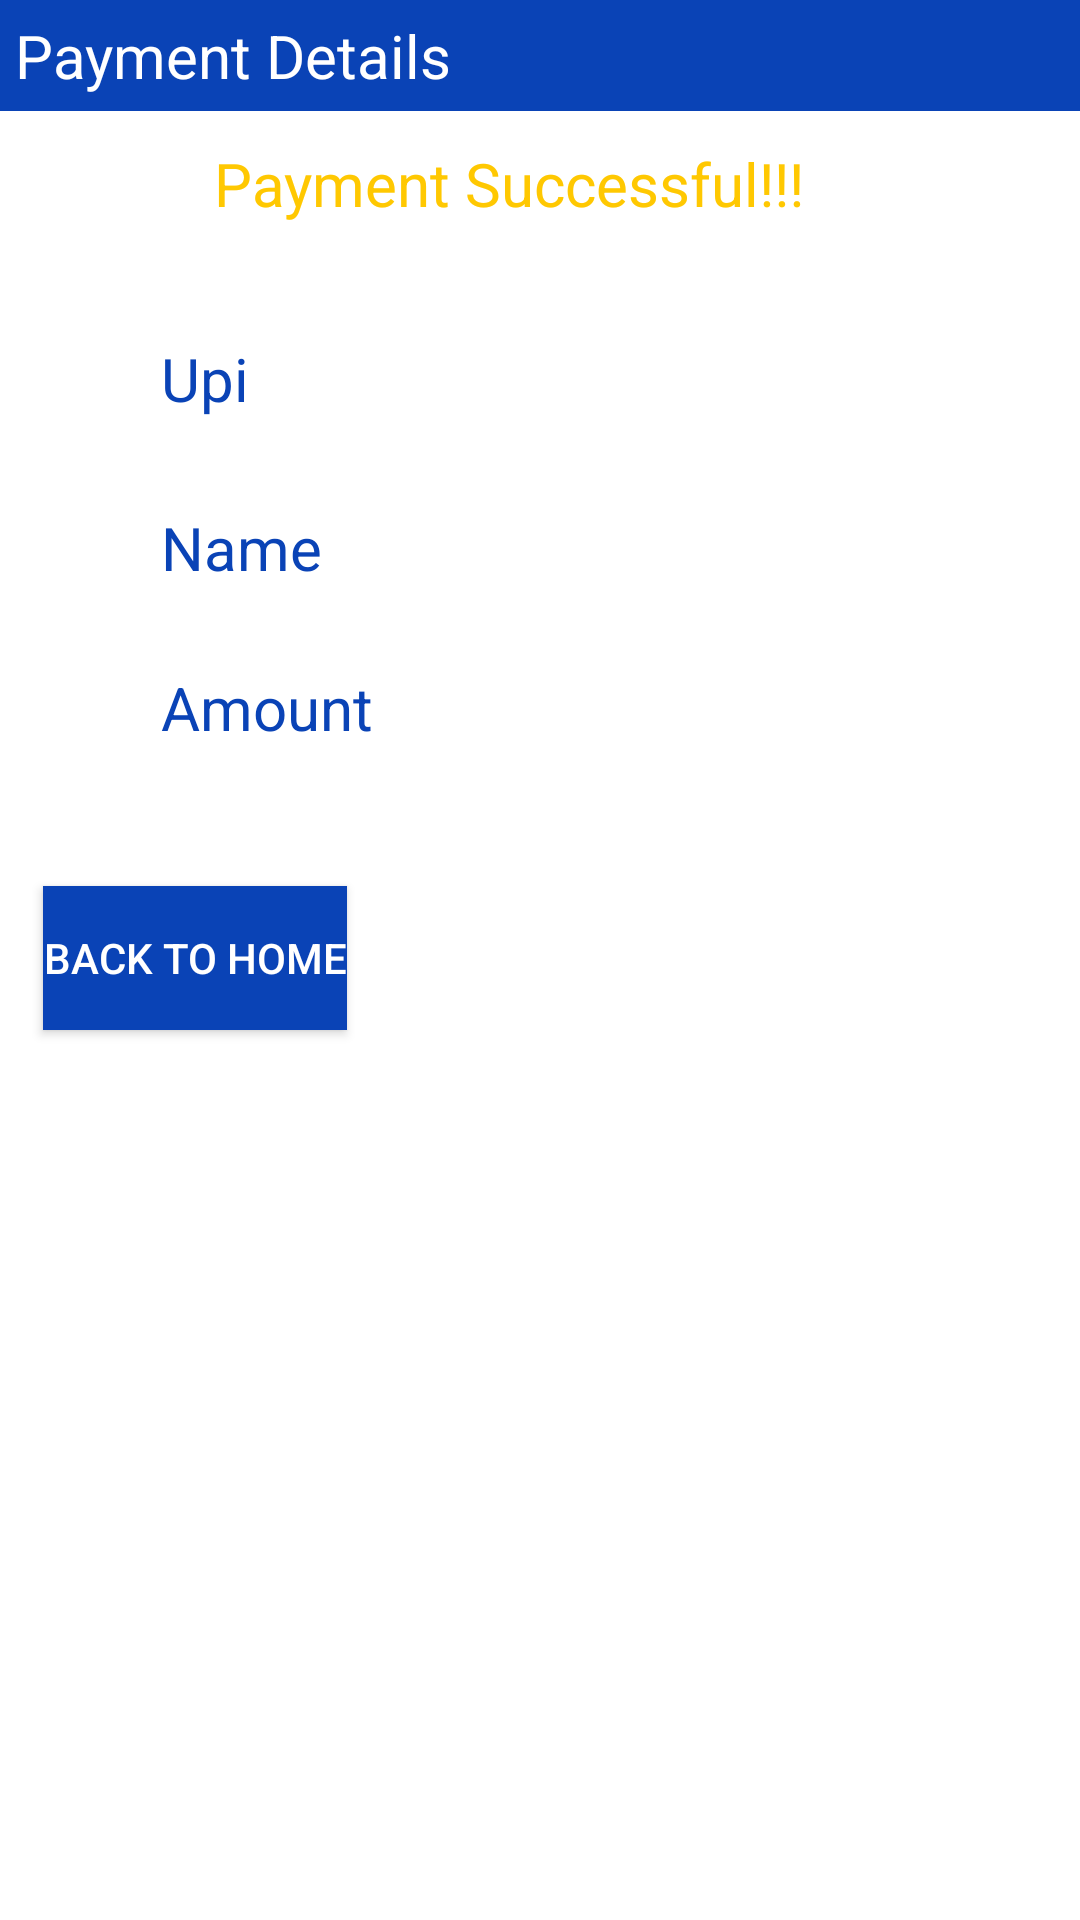

Here is an Android app screen rendered from its layout file. Give the layout XML and the strings, colors and styles it references.
<!-- AndroidManifest.xml: application theme Theme.LoginAndSignUp -->
<!-- res/layout/activity_payment_processing.xml -->
<?xml version="1.0" encoding="utf-8"?>
<androidx.constraintlayout.widget.ConstraintLayout xmlns:android="http://schemas.android.com/apk/res/android"
    xmlns:app="http://schemas.android.com/apk/res-auto"
    xmlns:tools="http://schemas.android.com/tools"
    android:layout_width="match_parent"
    android:layout_height="match_parent"
    tools:context=".PaymentProcessing">

    <RelativeLayout
        android:layout_width="match_parent"
        android:layout_height="wrap_content"
        android:layout_alignParentTop="true"
        android:background="@color/blue"
        android:gravity="start"
        tools:ignore="MissingConstraints">

        <TextView
            android:layout_width="wrap_content"
            android:layout_height="wrap_content"
            android:layout_margin="5dp"
            android:text="Payment Details"
            android:textColor="@color/white"
            android:textSize="20sp" />
    </RelativeLayout>


    <TextView
        android:id="@+id/name1"
        android:layout_width="236dp"
        android:layout_height="47dp"
        android:text="Name"
        android:textSize="20dp"
        android:textColor="@color/blue"
        app:layout_constraintBottom_toBottomOf="parent"
        app:layout_constraintEnd_toEndOf="parent"
        app:layout_constraintHorizontal_bias="0.433"
        app:layout_constraintStart_toStartOf="parent"
        app:layout_constraintTop_toTopOf="parent"
        app:layout_constraintVertical_bias="0.285" />

    <TextView
        android:id="@+id/amount1"
        android:layout_width="236dp"
        android:layout_height="47dp"
        android:text="Amount"
        android:textColor="@color/blue"
        android:textSize="20dp"
        app:layout_constraintBottom_toBottomOf="parent"
        app:layout_constraintEnd_toEndOf="parent"
        app:layout_constraintHorizontal_bias="0.433"
        app:layout_constraintStart_toStartOf="parent"
        app:layout_constraintTop_toTopOf="parent"
        app:layout_constraintVertical_bias="0.375" />

    <TextView
        android:id="@+id/upi1"
        android:layout_width="236dp"
        android:layout_height="47dp"
        android:text="Upi"
        android:textSize="20dp"
        app:layout_constraintBottom_toBottomOf="parent"
        app:layout_constraintEnd_toEndOf="parent"
        app:layout_constraintHorizontal_bias="0.433"
        app:layout_constraintStart_toStartOf="parent"
        app:layout_constraintTop_toTopOf="parent"
        app:layout_constraintVertical_bias="0.19"
        android:textColor="@color/blue"
        />

    <TextView
        android:layout_width="241dp"
        android:layout_height="35dp"
        android:text="Payment Successful!!!"
        android:textAlignment="center"
        android:textColor="@color/yellow"
        android:textSize="20dp"
        app:layout_constraintBottom_toBottomOf="parent"
        app:layout_constraintEnd_toEndOf="parent"
        app:layout_constraintHorizontal_bias="0.414"
        app:layout_constraintStart_toStartOf="parent"
        app:layout_constraintTop_toTopOf="parent"
        app:layout_constraintVertical_bias="0.079" />

    <Button
        android:id="@+id/button2"
        android:layout_width="wrap_content"
        android:layout_height="wrap_content"
        android:background="@color/blue"
        android:text="Back to Home"
        android:textColor="@color/white"
        app:layout_constraintBottom_toBottomOf="parent"
        app:layout_constraintEnd_toEndOf="parent"
        app:layout_constraintHorizontal_bias="0.055"
        app:layout_constraintStart_toStartOf="parent"
        app:layout_constraintTop_toTopOf="parent"
        app:layout_constraintVertical_bias="0.499" />
</androidx.constraintlayout.widget.ConstraintLayout>
<!-- resources referenced by this layout -->
<resources>
  <color name="blue">#0A43B6</color>
  <color name="white">#FFFFFFFF</color>
  <color name="yellow">#FFC801</color>
  <style name="Theme.LoginAndSignUp" parent="Theme.MaterialComponents.DayNight.NoActionBar">
          
          <item name="colorPrimary">@color/purple_500</item>
          <item name="colorPrimaryVariant">@color/purple_700</item>
          <item name="colorOnPrimary">@color/white</item>
          
          <item name="colorSecondary">@color/teal_200</item>
          <item name="colorSecondaryVariant">@color/teal_700</item>
          <item name="colorOnSecondary">@color/black</item>
          
          <item name="android:statusBarColor" tools:targetApi="l">@color/yellow</item>
          
      </style>
  <color name="purple_500">#FF6200EE</color>
  <color name="purple_700">#FF3700B3</color>
  <color name="teal_200">#FF03DAC5</color>
  <color name="teal_700">#FF018786</color>
  <color name="black">#FF000000</color>
</resources>
